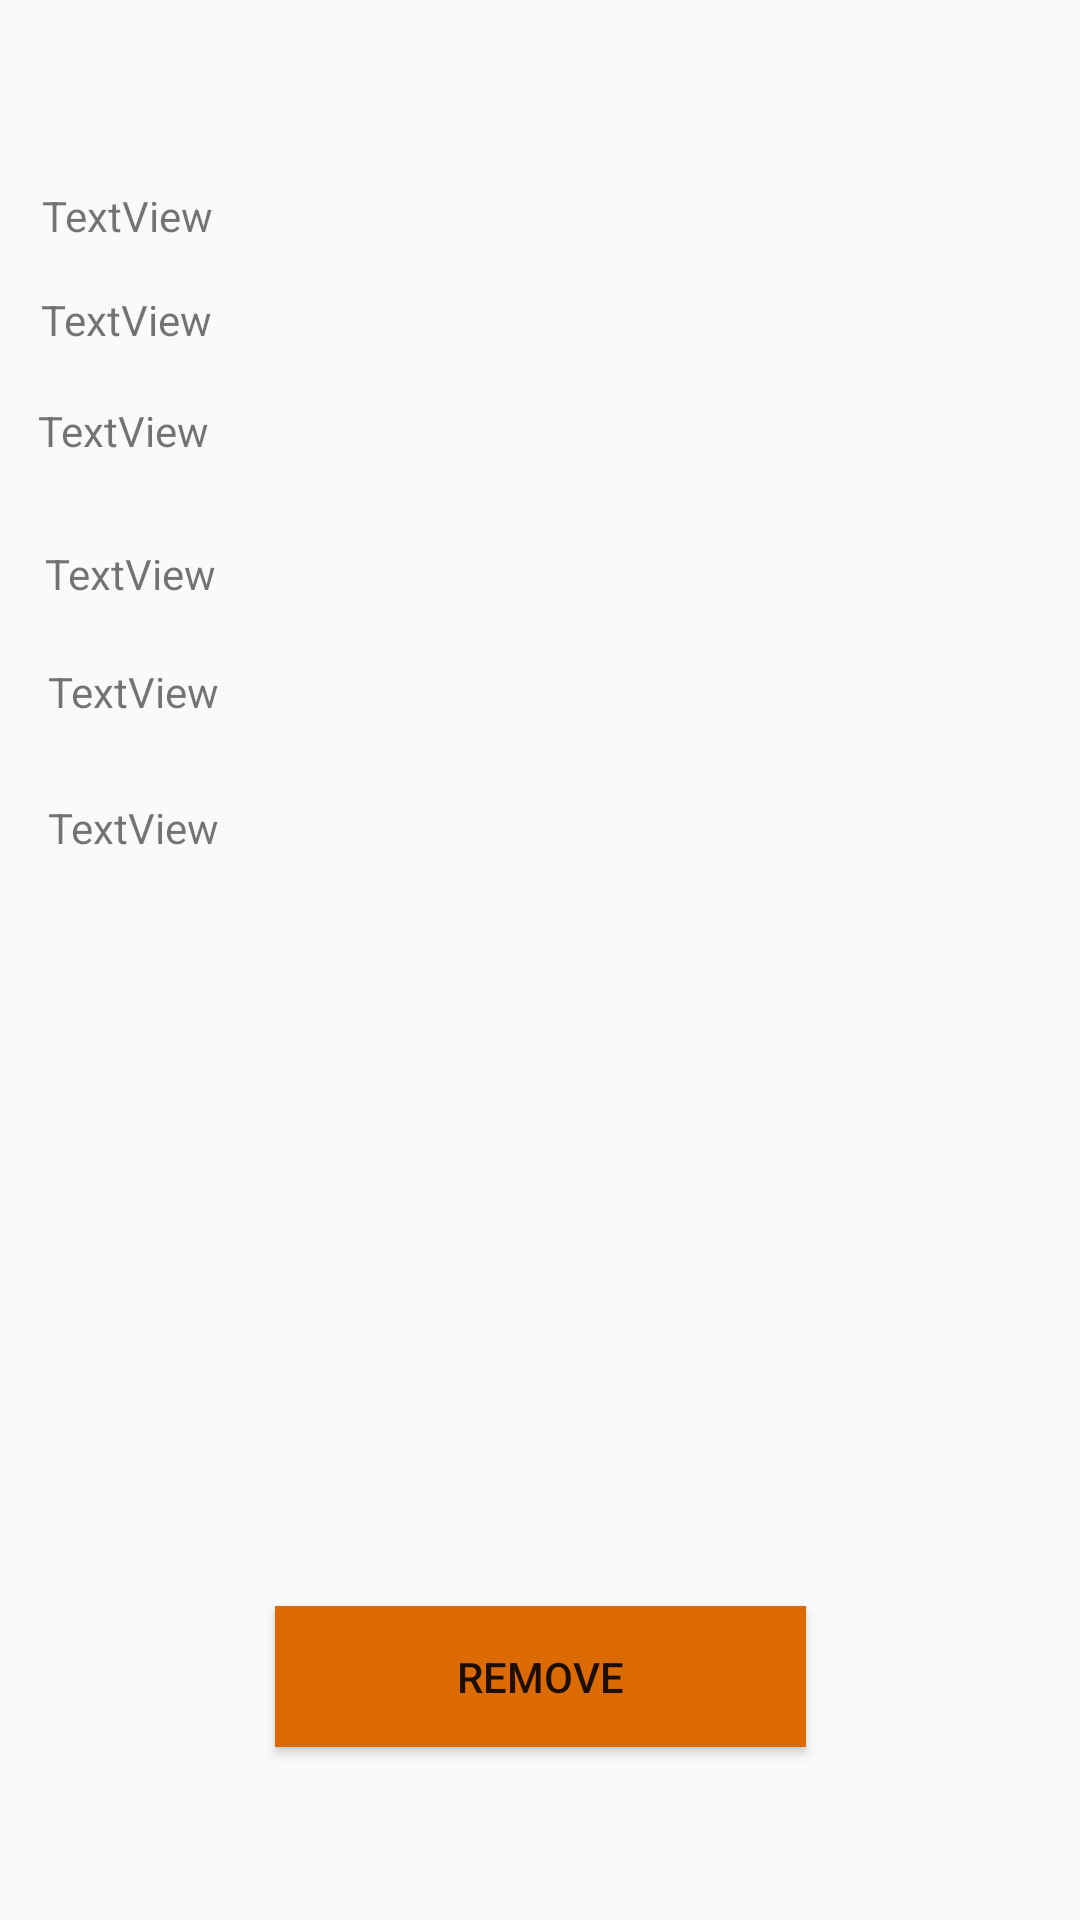

Android layout source for this screen:
<!-- AndroidManifest.xml: application theme Theme.Lost_Found -->
<!-- res/layout/activity_remove_item.xml -->
<?xml version="1.0" encoding="utf-8"?>
<androidx.constraintlayout.widget.ConstraintLayout xmlns:android="http://schemas.android.com/apk/res/android"
    xmlns:app="http://schemas.android.com/apk/res-auto"
    xmlns:tools="http://schemas.android.com/tools"
    android:layout_width="match_parent"
    android:layout_height="match_parent"
    tools:context=".RemoveItem">

    <TextView
        android:id="@+id/postType"
        android:layout_width="179dp"
        android:layout_height="34dp"
        android:text="TextView"
        app:layout_constraintBottom_toBottomOf="parent"
        app:layout_constraintEnd_toEndOf="parent"
        app:layout_constraintHorizontal_bias="0.077"
        app:layout_constraintStart_toStartOf="parent"
        app:layout_constraintTop_toTopOf="parent"
        app:layout_constraintVertical_bias="0.103" />

    <TextView
        android:id="@+id/advertName"
        android:layout_width="190dp"
        android:layout_height="37dp"
        android:text="TextView"
        app:layout_constraintBottom_toBottomOf="parent"
        app:layout_constraintEnd_toEndOf="parent"
        app:layout_constraintHorizontal_bias="0.081"
        app:layout_constraintStart_toStartOf="parent"
        app:layout_constraintTop_toTopOf="parent"
        app:layout_constraintVertical_bias="0.161" />

    <TextView
        android:id="@+id/phoneNo"
        android:layout_width="204dp"
        android:layout_height="47dp"
        android:text="TextView"
        app:layout_constraintBottom_toBottomOf="parent"
        app:layout_constraintEnd_toEndOf="parent"
        app:layout_constraintHorizontal_bias="0.082"
        app:layout_constraintStart_toStartOf="parent"
        app:layout_constraintTop_toTopOf="parent"
        app:layout_constraintVertical_bias="0.226" />

    <TextView
        android:id="@+id/decription"
        android:layout_width="163dp"
        android:layout_height="40dp"
        android:text="TextView"
        app:layout_constraintBottom_toBottomOf="parent"
        app:layout_constraintEnd_toEndOf="parent"
        app:layout_constraintHorizontal_bias="0.076"
        app:layout_constraintStart_toStartOf="parent"
        app:layout_constraintTop_toTopOf="parent"
        app:layout_constraintVertical_bias="0.303" />


    <TextView
        android:id="@+id/date"
        android:layout_width="150dp"
        android:layout_height="43dp"
        android:text="TextView"
        app:layout_constraintBottom_toBottomOf="parent"
        app:layout_constraintEnd_toEndOf="parent"
        app:layout_constraintHorizontal_bias="0.076"
        app:layout_constraintStart_toStartOf="parent"
        app:layout_constraintTop_toTopOf="parent"
        app:layout_constraintVertical_bias="0.37" />

    <TextView
        android:id="@+id/location"
        android:layout_width="150dp"
        android:layout_height="43dp"
        android:text="TextView"
        app:layout_constraintBottom_toBottomOf="parent"
        app:layout_constraintEnd_toEndOf="parent"
        app:layout_constraintHorizontal_bias="0.076"
        app:layout_constraintStart_toStartOf="parent"
        app:layout_constraintTop_toTopOf="parent"
        app:layout_constraintVertical_bias="0.446" />

    <Button
        android:id="@+id/removeButton"
        android:layout_width="177dp"
        android:layout_height="47dp"
        android:background="#DB6A00"
        android:text="Remove"
        app:layout_constraintBottom_toBottomOf="parent"
        app:layout_constraintEnd_toEndOf="parent"
        app:layout_constraintStart_toStartOf="parent"
        app:layout_constraintTop_toTopOf="parent"
        app:layout_constraintVertical_bias="0.903" />


</androidx.constraintlayout.widget.ConstraintLayout>
<!-- resources referenced by this layout -->
<resources>
  <style name="Theme.Lost_Found" parent="Base.Theme.Lost_Found" />
  <style name="Base.Theme.Lost_Found" parent="Theme.AppCompat.Light.NoActionBar">
          
          
      </style>
</resources>
